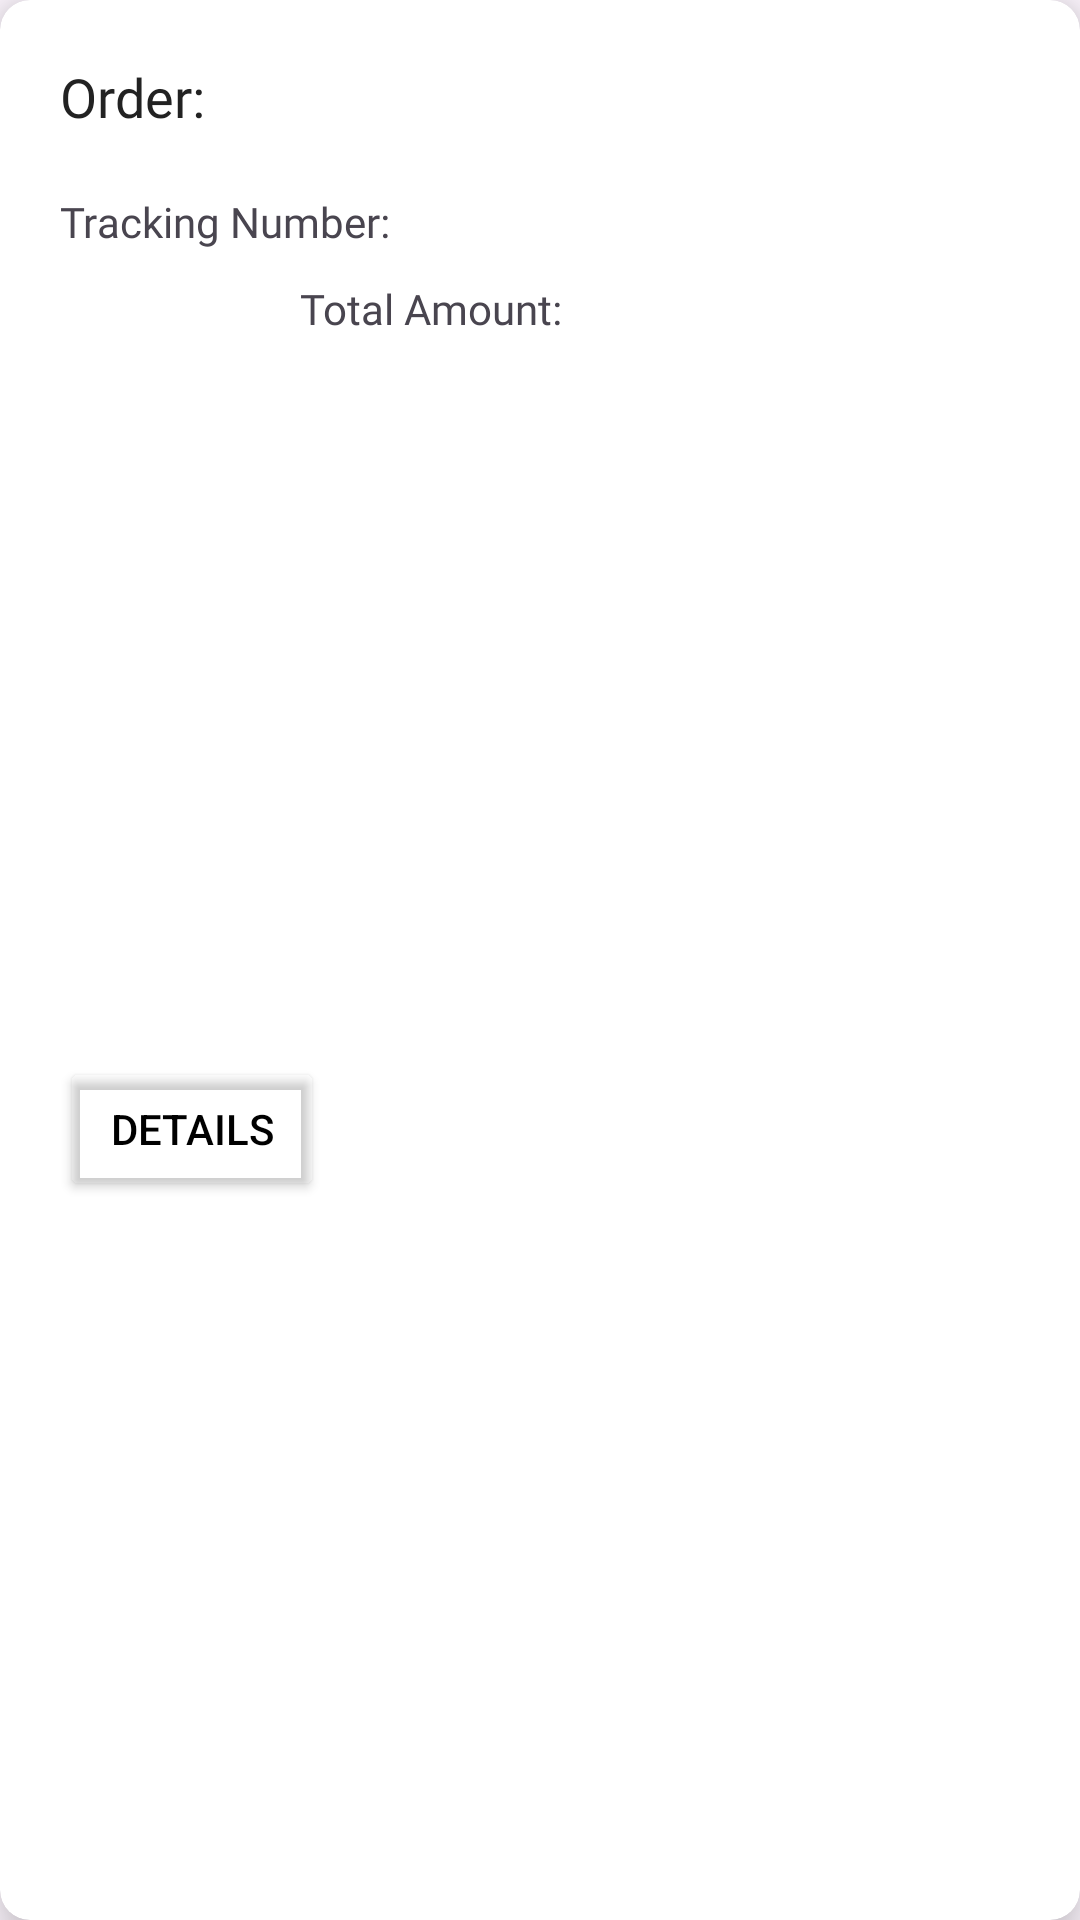

Android layout source for this screen:
<!-- AndroidManifest.xml: application theme Base.Theme.Shopify -->
<!-- res/layout/order_card.xml -->
<?xml version="1.0" encoding="utf-8"?>
<layout xmlns:android="http://schemas.android.com/apk/res/android"
    xmlns:app="http://schemas.android.com/apk/res-auto"
    xmlns:tools="http://schemas.android.com/tools">

    <data>


    </data>

    <androidx.cardview.widget.CardView
        android:layout_width="match_parent"
        android:layout_height="wrap_content"
        android:layout_margin="10dp"
        app:cardCornerRadius="10dp"
        app:cardElevation="10dp">

        <androidx.constraintlayout.widget.ConstraintLayout
            android:layout_width="match_parent"
            android:layout_height="match_parent">

            <TextView
                android:id="@+id/textView5"
                android:layout_width="wrap_content"
                android:layout_height="wrap_content"
                android:layout_marginStart="20dp"
                android:layout_marginTop="20dp"
                android:fontFamily="@font/metropolis_bold"
                android:text="@string/orderLabel"
                android:textColor="#222222"
                android:textSize="18sp"
                app:layout_constraintStart_toStartOf="parent"
                app:layout_constraintTop_toTopOf="parent" />

            <TextView
                android:id="@+id/orderNumberTV"
                android:layout_width="wrap_content"
                android:layout_height="wrap_content"
                android:layout_marginStart="10dp"
                android:fontFamily="@font/metropolis_bold"
                tools:text="1059"
                android:textColor="#222222"
                android:textSize="18sp"
                app:layout_constraintBottom_toBottomOf="@+id/textView5"
                app:layout_constraintStart_toEndOf="@+id/textView5"
                app:layout_constraintTop_toTopOf="@+id/textView5" />

            <TextView
                android:id="@+id/dateTV"
                android:layout_width="wrap_content"
                android:layout_height="wrap_content"
                android:layout_marginTop="20dp"
                android:layout_marginEnd="20dp"
                android:fontFamily="@font/metropolis_regular"
                app:layout_constraintEnd_toEndOf="parent"
                app:layout_constraintTop_toTopOf="parent"
                tools:text="2023-06-19" />

            <TextView
                android:id="@+id/trackingNumberLabel"
                android:layout_width="wrap_content"
                android:layout_height="wrap_content"
                android:layout_marginTop="20dp"
                android:fontFamily="@font/metropolis_regular"
                android:text="@string/trackingNumberLabel"
                app:layout_constraintStart_toStartOf="@+id/textView5"
                app:layout_constraintTop_toBottomOf="@+id/textView5" />

            <TextView
                android:id="@+id/quantityLabel"
                android:layout_width="wrap_content"
                android:layout_height="wrap_content"
                android:layout_marginTop="10dp"
                android:fontFamily="@font/metropolis_regular"
                tools:text="Quantity:"
                app:layout_constraintStart_toStartOf="@+id/trackingNumberLabel"
                app:layout_constraintTop_toBottomOf="@+id/trackingNumberLabel" />

            <TextView
                android:id="@+id/orderIdTV"
                android:layout_width="wrap_content"
                android:layout_height="wrap_content"
                android:layout_marginStart="10dp"
                android:fontFamily="@font/metropolis_bold"
                tools:text="5387643617599"
                app:layout_constraintBottom_toBottomOf="@+id/trackingNumberLabel"
                app:layout_constraintStart_toEndOf="@+id/trackingNumberLabel"
                app:layout_constraintTop_toTopOf="@+id/trackingNumberLabel" />

            <TextView
                android:id="@+id/quantityTV"
                android:layout_width="wrap_content"
                android:layout_height="wrap_content"
                android:layout_marginStart="10dp"
                android:fontFamily="@font/metropolis_bold"
                tools:text="8"
                app:layout_constraintBottom_toBottomOf="@+id/quantityLabel"
                app:layout_constraintStart_toEndOf="@+id/quantityLabel"
                app:layout_constraintTop_toTopOf="@+id/quantityLabel" />

            <TextView
                android:id="@+id/totalAmountLabel"
                android:layout_width="wrap_content"
                android:layout_height="wrap_content"
                android:layout_marginStart="80dp"
                android:fontFamily="@font/metropolis_regular"
                android:text="@string/totalAmountLabel"
                app:layout_constraintBottom_toBottomOf="@+id/quantityLabel"
                app:layout_constraintStart_toEndOf="@id/quantityLabel"
                app:layout_constraintTop_toTopOf="@+id/quantityLabel" />

            <TextView
                android:id="@+id/totalPriceTV"
                android:layout_width="0dp"
                android:layout_height="wrap_content"
                android:layout_marginStart="10dp"
                android:layout_marginEnd="20dp"
                android:autoSizeMaxTextSize="16sp"
                android:autoSizeMinTextSize="11sp"
                android:autoSizeTextType="uniform"
                android:fontFamily="@font/metropolis_semibold"
                tools:text="1000 EGP"
                app:layout_constraintBottom_toBottomOf="@+id/totalAmountLabel"
                app:layout_constraintEnd_toEndOf="parent"
                app:layout_constraintStart_toEndOf="@+id/totalAmountLabel"
                app:layout_constraintTop_toTopOf="@+id/totalAmountLabel" />

            <Button
                android:id="@+id/detailsBtn"
                android:layout_width="wrap_content"
                android:layout_height="wrap_content"
                android:layout_marginTop="10dp"
                android:layout_marginBottom="10dp"
                android:backgroundTint="#00000000"
                android:text="@string/detailsBtn"
                android:textColor="@color/black"
                app:layout_constraintBottom_toBottomOf="parent"
                app:layout_constraintStart_toStartOf="@+id/quantityLabel"
                app:layout_constraintTop_toBottomOf="@+id/quantityLabel"
                app:strokeColor="@color/black"
                app:strokeWidth="1dp" />
        </androidx.constraintlayout.widget.ConstraintLayout>
    </androidx.cardview.widget.CardView>
</layout>
<!-- resources referenced by this layout -->
<resources>
  <color name="black">#FF000000</color>
  <string name="detailsBtn">Details</string>
  <string name="orderLabel">Order:</string>
  <string name="totalAmountLabel">Total Amount:</string>
  <string name="trackingNumberLabel">Tracking Number:</string>
  <style name="Base.Theme.Shopify" parent="Theme.Material3.DayNight.NoActionBar">
          
          
          <item name="colorPrimary">@color/primaryRed</item>
          <item name="colorOnPrimary">@color/white</item>
      </style>
  <color name="primaryRed">#DB3022</color>
  <color name="white">#FFFFFFFF</color>
</resources>
